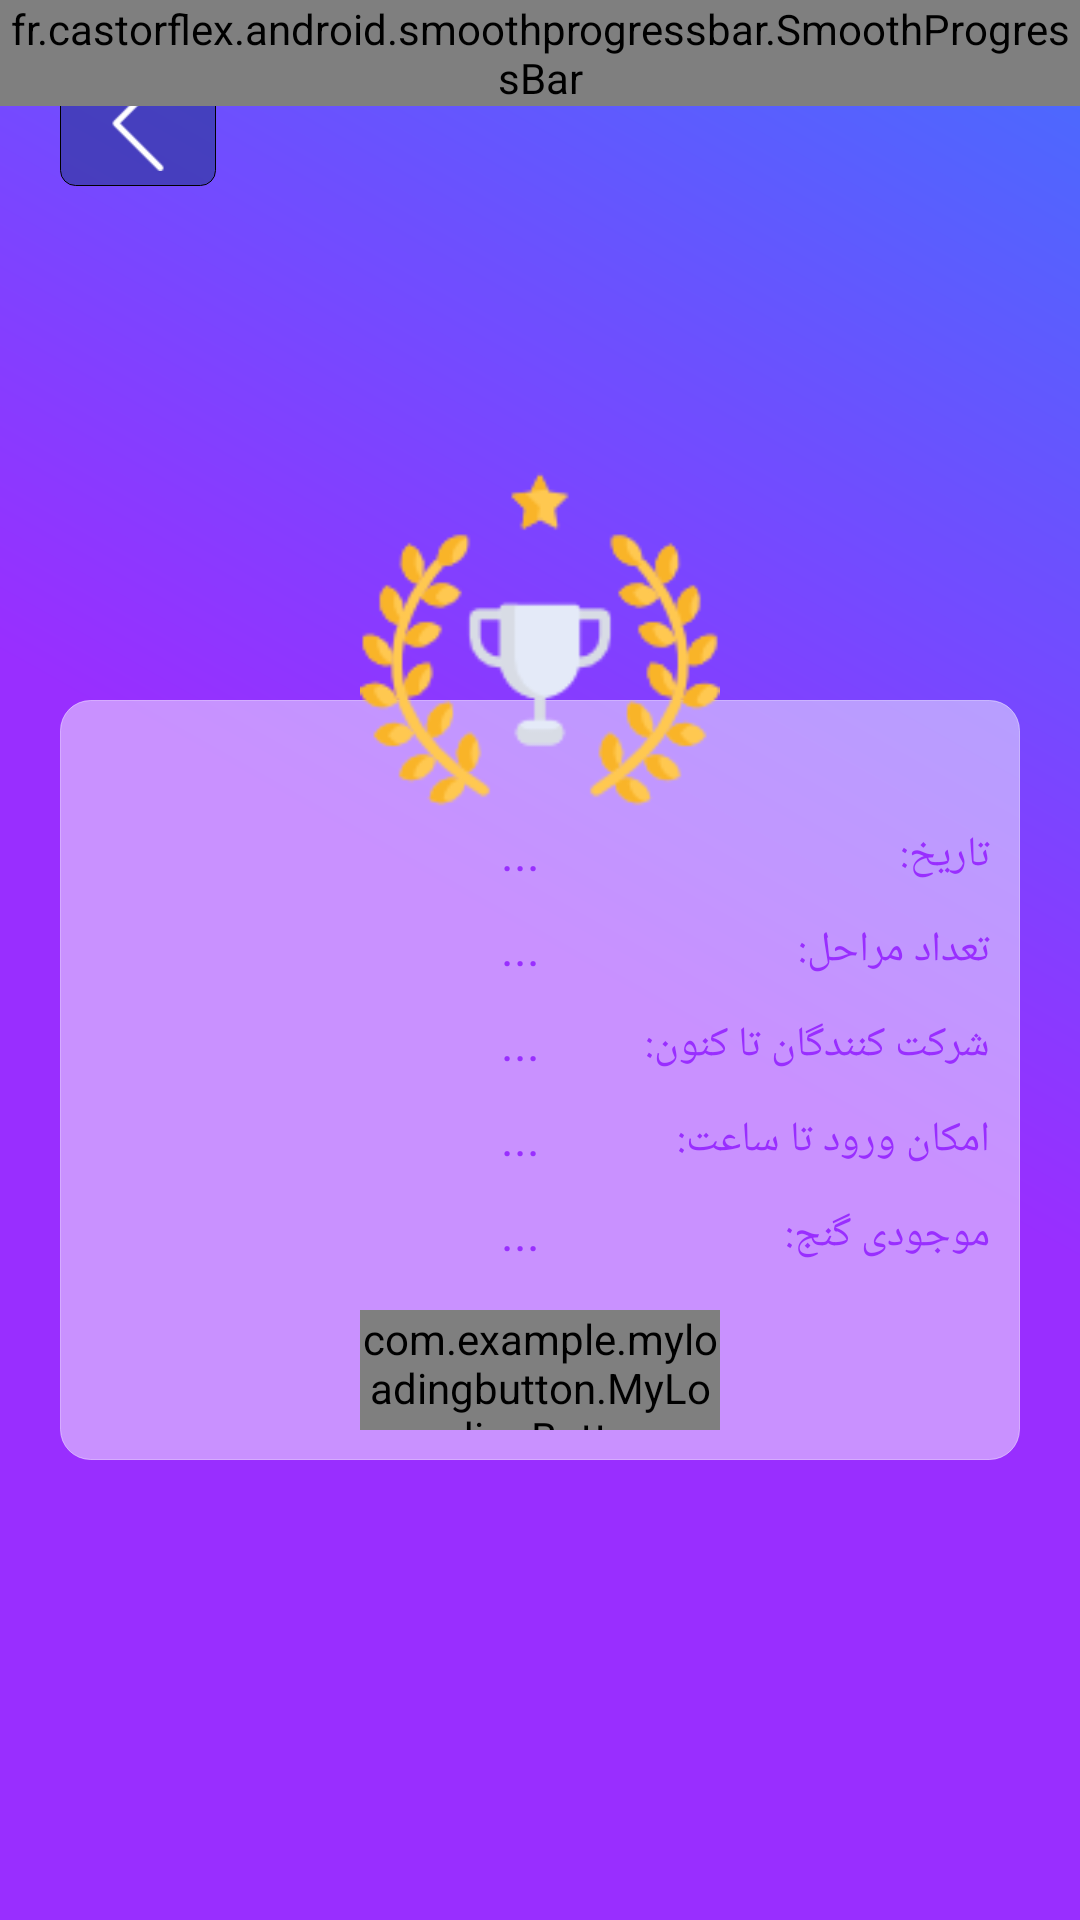

The Android layout XML behind this screen, and the referenced resources:
<!-- AndroidManifest.xml: application theme AppTheme -->
<!-- res/layout/activity_challenge_info.xml -->
<?xml version="1.0" encoding="utf-8"?>
<RelativeLayout xmlns:android="http://schemas.android.com/apk/res/android"
    xmlns:app="http://schemas.android.com/apk/res-auto"
    xmlns:tools="http://schemas.android.com/tools"
    android:layout_width="match_parent"
    android:layout_height="match_parent"
    android:layoutDirection="ltr"
    android:background="@drawable/twocolorbackground"
    tools:context=".activity.ChallengeInfoActivity">
    <RelativeLayout
        android:id="@+id/relback"
        android:layout_width="wrap_content"
        android:layout_height="wrap_content"
        android:layout_marginLeft="20dp"
        android:layout_marginTop="20dp"
        android:background="@drawable/backbutton"
        android:paddingLeft="10dp"
        android:paddingTop="5dp"
        android:paddingRight="10dp"
        android:paddingBottom="5dp">

        <ImageView
            android:layout_width="32dp"
            android:layout_height="32dp"
            android:adjustViewBounds="true"
            android:src="@drawable/backicon"
            app:srcCompat="@drawable/backicon" />
    </RelativeLayout>
    <fr.castorflex.android.smoothprogressbar.SmoothProgressBar xmlns:android="http://schemas.android.com/apk/res/android"
        xmlns:app="http://schemas.android.com/apk/res-auto"
        android:id="@+id/pbProgress"
        style="@style/GPlusProgressBar"
        android:layout_width="match_parent"
        android:layout_height="wrap_content"
        android:indeterminate="true"
        app:spb_mirror_mode="true"
        app:spb_progressiveStart_activated="true"
        app:spb_progressiveStart_speed="1.5"
        app:spb_progressiveStop_speed="3.4"
        app:spb_reversed="false"
        app:spb_sections_count="4"
        app:spb_speed="2.0"
        app:spb_stroke_separator_length="4dp"
        app:spb_stroke_width="4dp" />

    <RelativeLayout
        android:layout_width="wrap_content"
        android:layout_height="wrap_content"
        android:layout_centerInParent="true">

        <LinearLayout
            android:layout_width="match_parent"
            android:layout_height="wrap_content"
            android:layout_below="@+id/imageView3"
            android:layout_marginLeft="20dp"
            android:layout_marginTop="-40dp"
            android:layout_marginRight="20dp"
            android:background="@drawable/glossybackground"
            android:orientation="vertical"
            android:paddingLeft="10dp"
            android:paddingTop="40dp"
            android:paddingRight="10dp"
            android:paddingBottom="10dp">


            <LinearLayout

                android:layout_width="match_parent"
                android:layout_height="wrap_content"
                android:orientation="horizontal">

                <TextView
                    android:id="@+id/tvdate"
                    android:layout_width="match_parent"
                    android:layout_height="wrap_content"
                    android:layout_weight="1"
                    android:gravity="right"
                    android:text="..."
                    android:textColor="@color/colorAccent"
                    android:textSize="16sp" />

                <TextView
                    android:layout_width="match_parent"
                    android:layout_height="wrap_content"

                    android:layout_weight="1"
                    android:text="تاریخ:"
                    android:textColor="@color/colorAccent"
                    android:textSize="14sp" />
            </LinearLayout>

            <LinearLayout
                android:layout_width="match_parent"
                android:layout_height="wrap_content"
                android:layout_marginTop="10dp"
                android:orientation="horizontal">

                <TextView
                    android:id="@+id/tvpoincnt"
                    android:layout_width="match_parent"
                    android:layout_height="wrap_content"
                    android:layout_weight="1"
                    android:gravity="right"
                    android:text="..."
                    android:textColor="@color/colorAccent"
                    android:textSize="16sp" />

                <TextView
                    android:layout_width="match_parent"
                    android:layout_height="wrap_content"

                    android:layout_weight="1"
                    android:text="تعداد مراحل:"
                    android:textColor="@color/colorAccent"
                    android:textSize="14sp" />
            </LinearLayout>

            <LinearLayout
                android:layout_width="match_parent"
                android:layout_height="wrap_content"
                android:layout_marginTop="10dp"
                android:orientation="horizontal">

                <TextView
                    android:id="@+id/tvusers"
                    android:layout_width="match_parent"
                    android:layout_height="wrap_content"
                    android:layout_weight="1"
                    android:gravity="right"
                    android:text="..."
                    android:textColor="@color/colorAccent"
                    android:textSize="16sp" />

                <TextView
                    android:layout_width="match_parent"
                    android:layout_height="wrap_content"

                    android:layout_weight="1"
                    android:text="شرکت کنندگان تا کنون:"
                    android:textColor="@color/colorAccent"
                    android:textSize="14sp" />
            </LinearLayout>

            <LinearLayout
                android:layout_width="match_parent"
                android:layout_height="wrap_content"
                android:layout_marginTop="10dp"
                android:orientation="horizontal"
                android:visibility="gone">

                <TextView
                    android:id="@+id/tvreqcharge"
                    android:layout_width="match_parent"
                    android:layout_height="wrap_content"
                    android:layout_weight="1"
                    android:gravity="right"
                    android:text="..."
                    android:textColor="@color/colorAccent"
                    android:textSize="16sp" />

                <TextView
                    android:layout_width="match_parent"
                    android:layout_height="wrap_content"

                    android:layout_weight="1"
                    android:text="مبلغ ورودی:"
                    android:textColor="@color/colorAccent"
                    android:textSize="14sp" />
            </LinearLayout>

            <LinearLayout
                android:layout_width="match_parent"
                android:layout_height="wrap_content"
                android:layout_marginTop="10dp"
                android:orientation="horizontal">

                <TextView
                    android:id="@+id/tvtimeend"
                    android:layout_width="match_parent"
                    android:layout_height="wrap_content"
                    android:layout_weight="1"
                    android:gravity="right"
                    android:text="..."
                    android:textColor="@color/colorAccent"
                    android:textSize="16sp" />

                <TextView
                    android:layout_width="match_parent"
                    android:layout_height="wrap_content"

                    android:layout_weight="1"
                    android:text="امکان ورود تا ساعت:"
                    android:textColor="@color/colorAccent"
                    android:textSize="14sp" />
            </LinearLayout>

            <LinearLayout
                android:layout_width="match_parent"
                android:layout_height="wrap_content"
                android:layout_marginTop="10dp"
                android:orientation="horizontal">

                <TextView
                    android:id="@+id/tvprice"
                    android:layout_width="match_parent"
                    android:layout_height="wrap_content"
                    android:layout_weight="1"
                    android:gravity="right"
                    android:text="..."
                    android:textColor="@color/colorAccent"
                    android:textSize="16sp" />

                <TextView
                    android:layout_width="match_parent"
                    android:layout_height="wrap_content"

                    android:layout_weight="1"
                    android:text="موجودی گنج:"
                    android:textColor="@color/colorAccent"
                    android:textSize="14sp" />
            </LinearLayout>

            <com.example.myloadingbutton.MyLoadingButton
                android:id="@+id/btnstart"

                android:layout_width="120dp"
                android:layout_height="40dp"
                android:layout_gravity="center"
                android:layout_marginTop="15dp"
                app:mlb_backgroundColor="@color/green"
                app:mlb_label="ورود به مسابقه" />
        </LinearLayout>

        <ImageView

            android:id="@+id/imageView3"
            android:layout_width="120dp"
            android:layout_height="120dp"
            android:layout_centerHorizontal="true"

            android:adjustViewBounds="true"
            app:srcCompat="@drawable/historyicon" />
    </RelativeLayout>
</RelativeLayout>
<!-- resources referenced by this layout -->
<resources>
  <color name="colorAccent">#992EFF</color>
  <color name="green">#00bf00</color>
  <!-- drawable backbutton (drawable) -->
  <?xml version="1.0" encoding="utf-8"?>
  <shape xmlns:android="http://schemas.android.com/apk/res/android"
      android:shape="rectangle">
      <gradient android:startColor="#99283593"
          android:endColor="#99283593"
          android:angle="135" />
      <corners android:radius="5dp" />
      <stroke android:width="1px" android:color="@color/transparent" />
  </shape>
  <!-- drawable backicon: png bitmap (drawable, 493 bytes) -->
  <!-- drawable glossybackground (drawable) -->
  <?xml version="1.0" encoding="utf-8"?>
  <shape xmlns:android="http://schemas.android.com/apk/res/android"
      android:shape="rectangle">
      <gradient android:startColor="#78ffffff"
          android:endColor="#78ffffff"
          android:angle="270" />
      <corners android:radius="10dp" />
      <stroke android:width="1px" android:color="#78ffffff" />
  </shape>
  <!-- drawable historyicon: png bitmap (drawable, 10613 bytes) -->
  <!-- drawable twocolorbackground (drawable) -->
  <?xml version="1.0" encoding="utf-8"?>
  <shape xmlns:android="http://schemas.android.com/apk/res/android"
      android:shape="rectangle">
      <gradient android:startColor="@color/colorAccent"
          android:endColor="@color/colorPrimary"
          android:centerColor="@color/colorAccent"
          android:angle="45" />
  
  
  </shape>
  <style name="GPlusProgressBar" parent="SmoothProgressBar">
  
          <item name="spb_colors">@array/pocket_bar_colors</item>
      </style>
  <style name="AppTheme" parent="Theme.AppCompat.NoActionBar">
          
          <item name="colorPrimary">@color/colorPrimary</item>
          <item name="colorPrimaryDark">@color/colorPrimaryDark</item>
          <item name="colorAccent">@color/colorAccent</item>
          <item name="android:editTextColor">#fff</item>
          <item name="colorControlNormal">#c5c5c5</item>
          <item name="colorControlActivated">@color/colorAccent</item>
          <item name="colorControlHighlight">#c5c5c5</item>
          <item name="windowActionBar">false</item>
          <item name="windowNoTitle">true</item>
  
      </style>
  <color name="colorPrimary">#466DFE</color>
  <color name="colorPrimaryDark">#37A0FB</color>
</resources>
